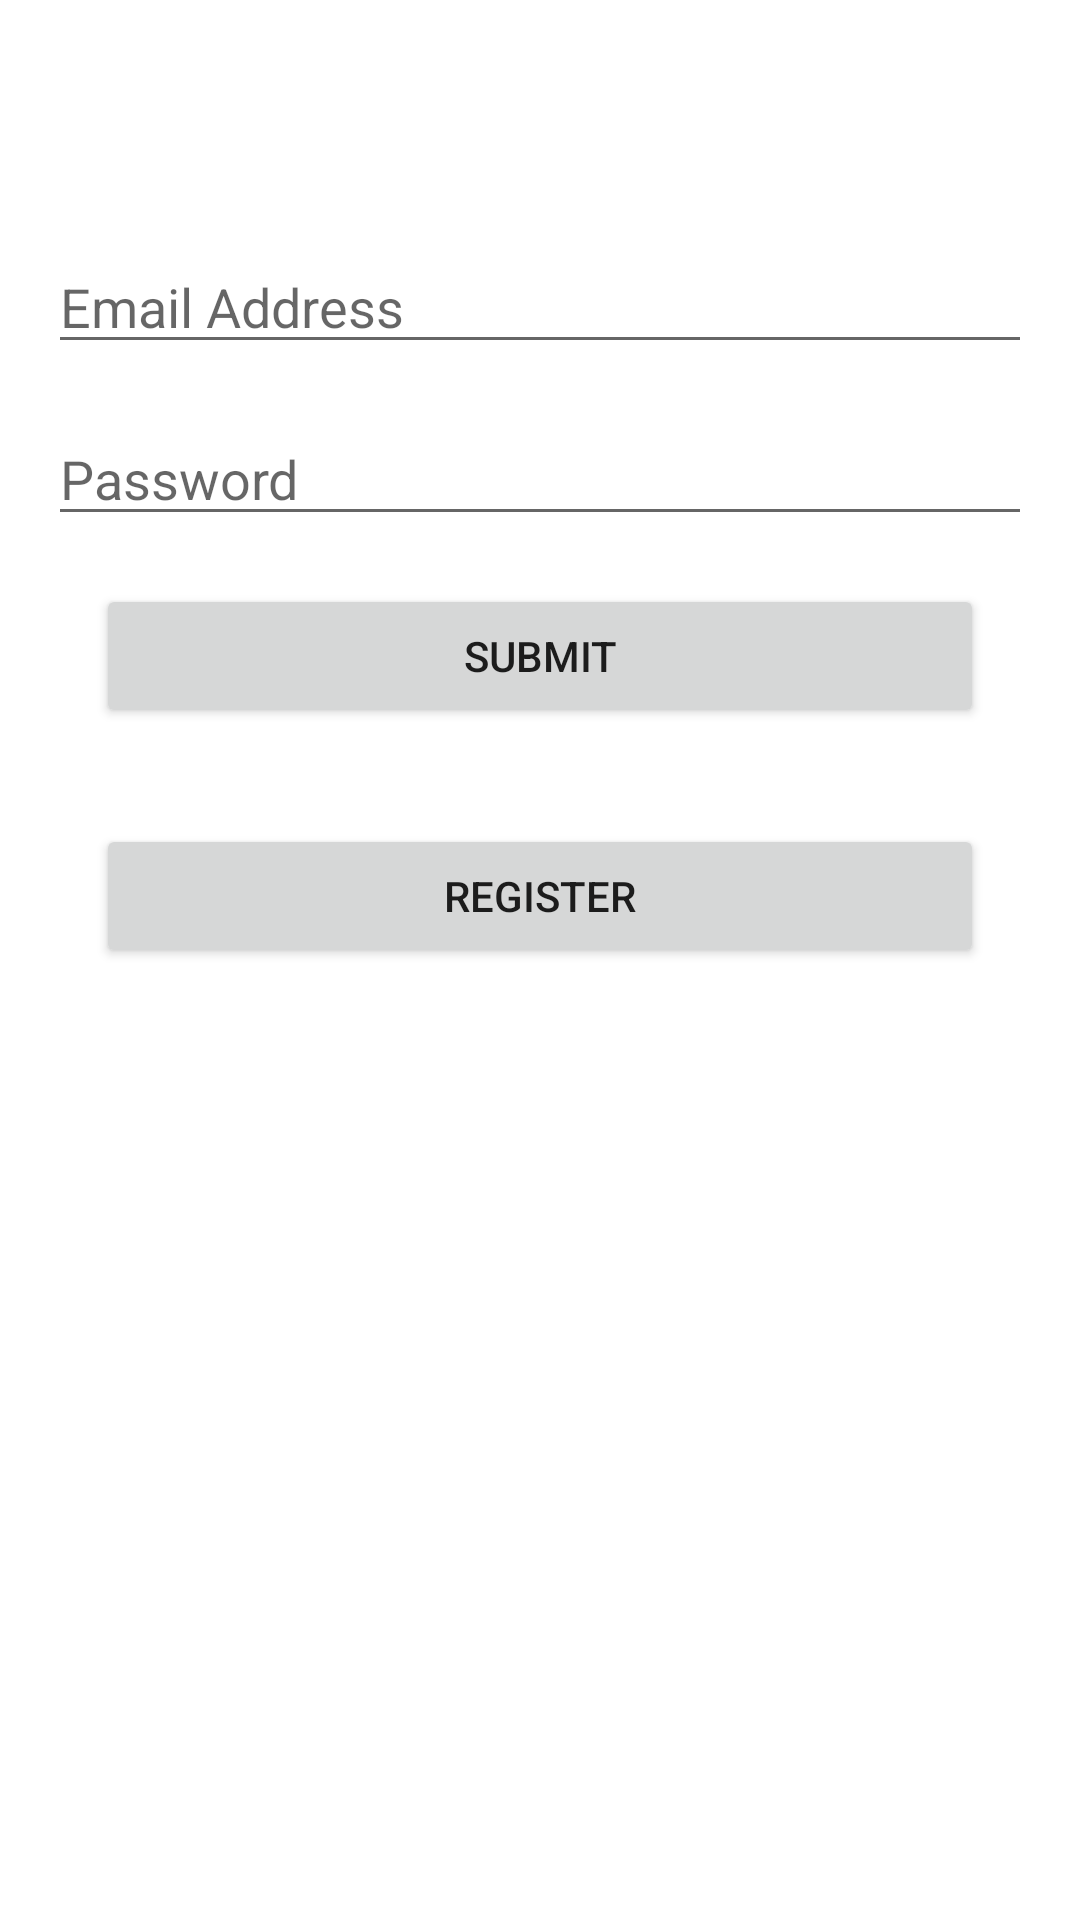

Produce the Android XML layout that renders to this screen, including the resource entries it uses.
<!-- AndroidManifest.xml: application theme Theme.SpendAnalyser -->
<!-- res/layout/activity_main.xml -->
<?xml version="1.0" encoding="utf-8"?>
<androidx.constraintlayout.widget.ConstraintLayout xmlns:android="http://schemas.android.com/apk/res/android"
    xmlns:app="http://schemas.android.com/apk/res-auto"
    xmlns:tools="http://schemas.android.com/tools"
    android:layout_width="match_parent"
    android:layout_height="match_parent"
    tools:context=".MainActivity">

    <EditText
        android:id="@+id/edtEmail"
        android:layout_width="0dp"
        android:layout_height="wrap_content"
        android:layout_marginStart="16dp"
        android:layout_marginTop="48dp"
        android:layout_marginEnd="16dp"
        android:hint="Email Address"

        android:inputType="textPersonName"
        app:layout_constraintEnd_toEndOf="parent"
        app:layout_constraintHorizontal_bias="1.0"
        app:layout_constraintStart_toStartOf="parent"
        app:layout_constraintTop_toBottomOf="@+id/imageView" />

    <EditText
        android:id="@+id/edtPassword"
        android:layout_width="0dp"
        android:layout_height="wrap_content"
        android:layout_marginStart="16dp"
        android:layout_marginTop="16dp"
        android:layout_marginEnd="16dp"
        android:hint="Password"
        android:inputType="textPassword"
        app:layout_constraintEnd_toEndOf="parent"
        app:layout_constraintStart_toStartOf="parent"
        app:layout_constraintTop_toBottomOf="@+id/edtEmail" />

    <Button
        android:id="@+id/btnSubmit"
        android:layout_width="0dp"
        android:layout_height="wrap_content"
        android:layout_marginStart="32dp"
        android:layout_marginTop="16dp"
        android:layout_marginEnd="32dp"
        android:text="Submit"
        app:layout_constraintEnd_toEndOf="parent"
        app:layout_constraintStart_toStartOf="parent"
        app:layout_constraintTop_toBottomOf="@+id/edtPassword" />

    <ImageView
        android:id="@+id/imageView"
        android:layout_width="wrap_content"
        android:layout_height="wrap_content"
        android:layout_marginStart="16dp"
        android:layout_marginTop="32dp"
        android:layout_marginEnd="16dp"
        app:layout_constraintEnd_toEndOf="parent"
        app:layout_constraintStart_toStartOf="parent"
        app:layout_constraintTop_toTopOf="parent"
        tools:srcCompat="@tools:sample/avatars" />

    <Button
        android:id="@+id/btnReg"
        android:layout_width="0dp"
        android:layout_height="wrap_content"
        android:layout_marginStart="32dp"
        android:layout_marginTop="32dp"
        android:layout_marginEnd="32dp"
        android:text="Register"
        app:layout_constraintEnd_toEndOf="parent"
        app:layout_constraintStart_toStartOf="parent"
        app:layout_constraintTop_toBottomOf="@+id/btnSubmit" />

</androidx.constraintlayout.widget.ConstraintLayout>
<!-- resources referenced by this layout -->
<resources>
  <style name="Theme.SpendAnalyser" parent="Theme.MaterialComponents.DayNight.DarkActionBar">
          
          <item name="colorPrimary">@color/purple_500</item>
          <item name="colorPrimaryVariant">@color/purple_700</item>
          <item name="colorOnPrimary">@color/white</item>
          
          <item name="colorSecondary">@color/teal_200</item>
          <item name="colorSecondaryVariant">@color/teal_700</item>
          <item name="colorOnSecondary">@color/black</item>
          
          <item name="android:statusBarColor" tools:targetApi="l">?attr/colorPrimaryVariant</item>
          
      </style>
  <!-- not gathered from this repository: default colours our renderer supplied (Android Studio template values) -->
  <color name="purple_500">#FF6200EE</color>
  <color name="purple_700">#FF3700B3</color>
  <color name="teal_200">#FF03DAC5</color>
  <color name="teal_700">#FF018786</color>
  <color name="black">#FF000000</color>
  <color name="white">#FFFFFFFF</color>
</resources>
